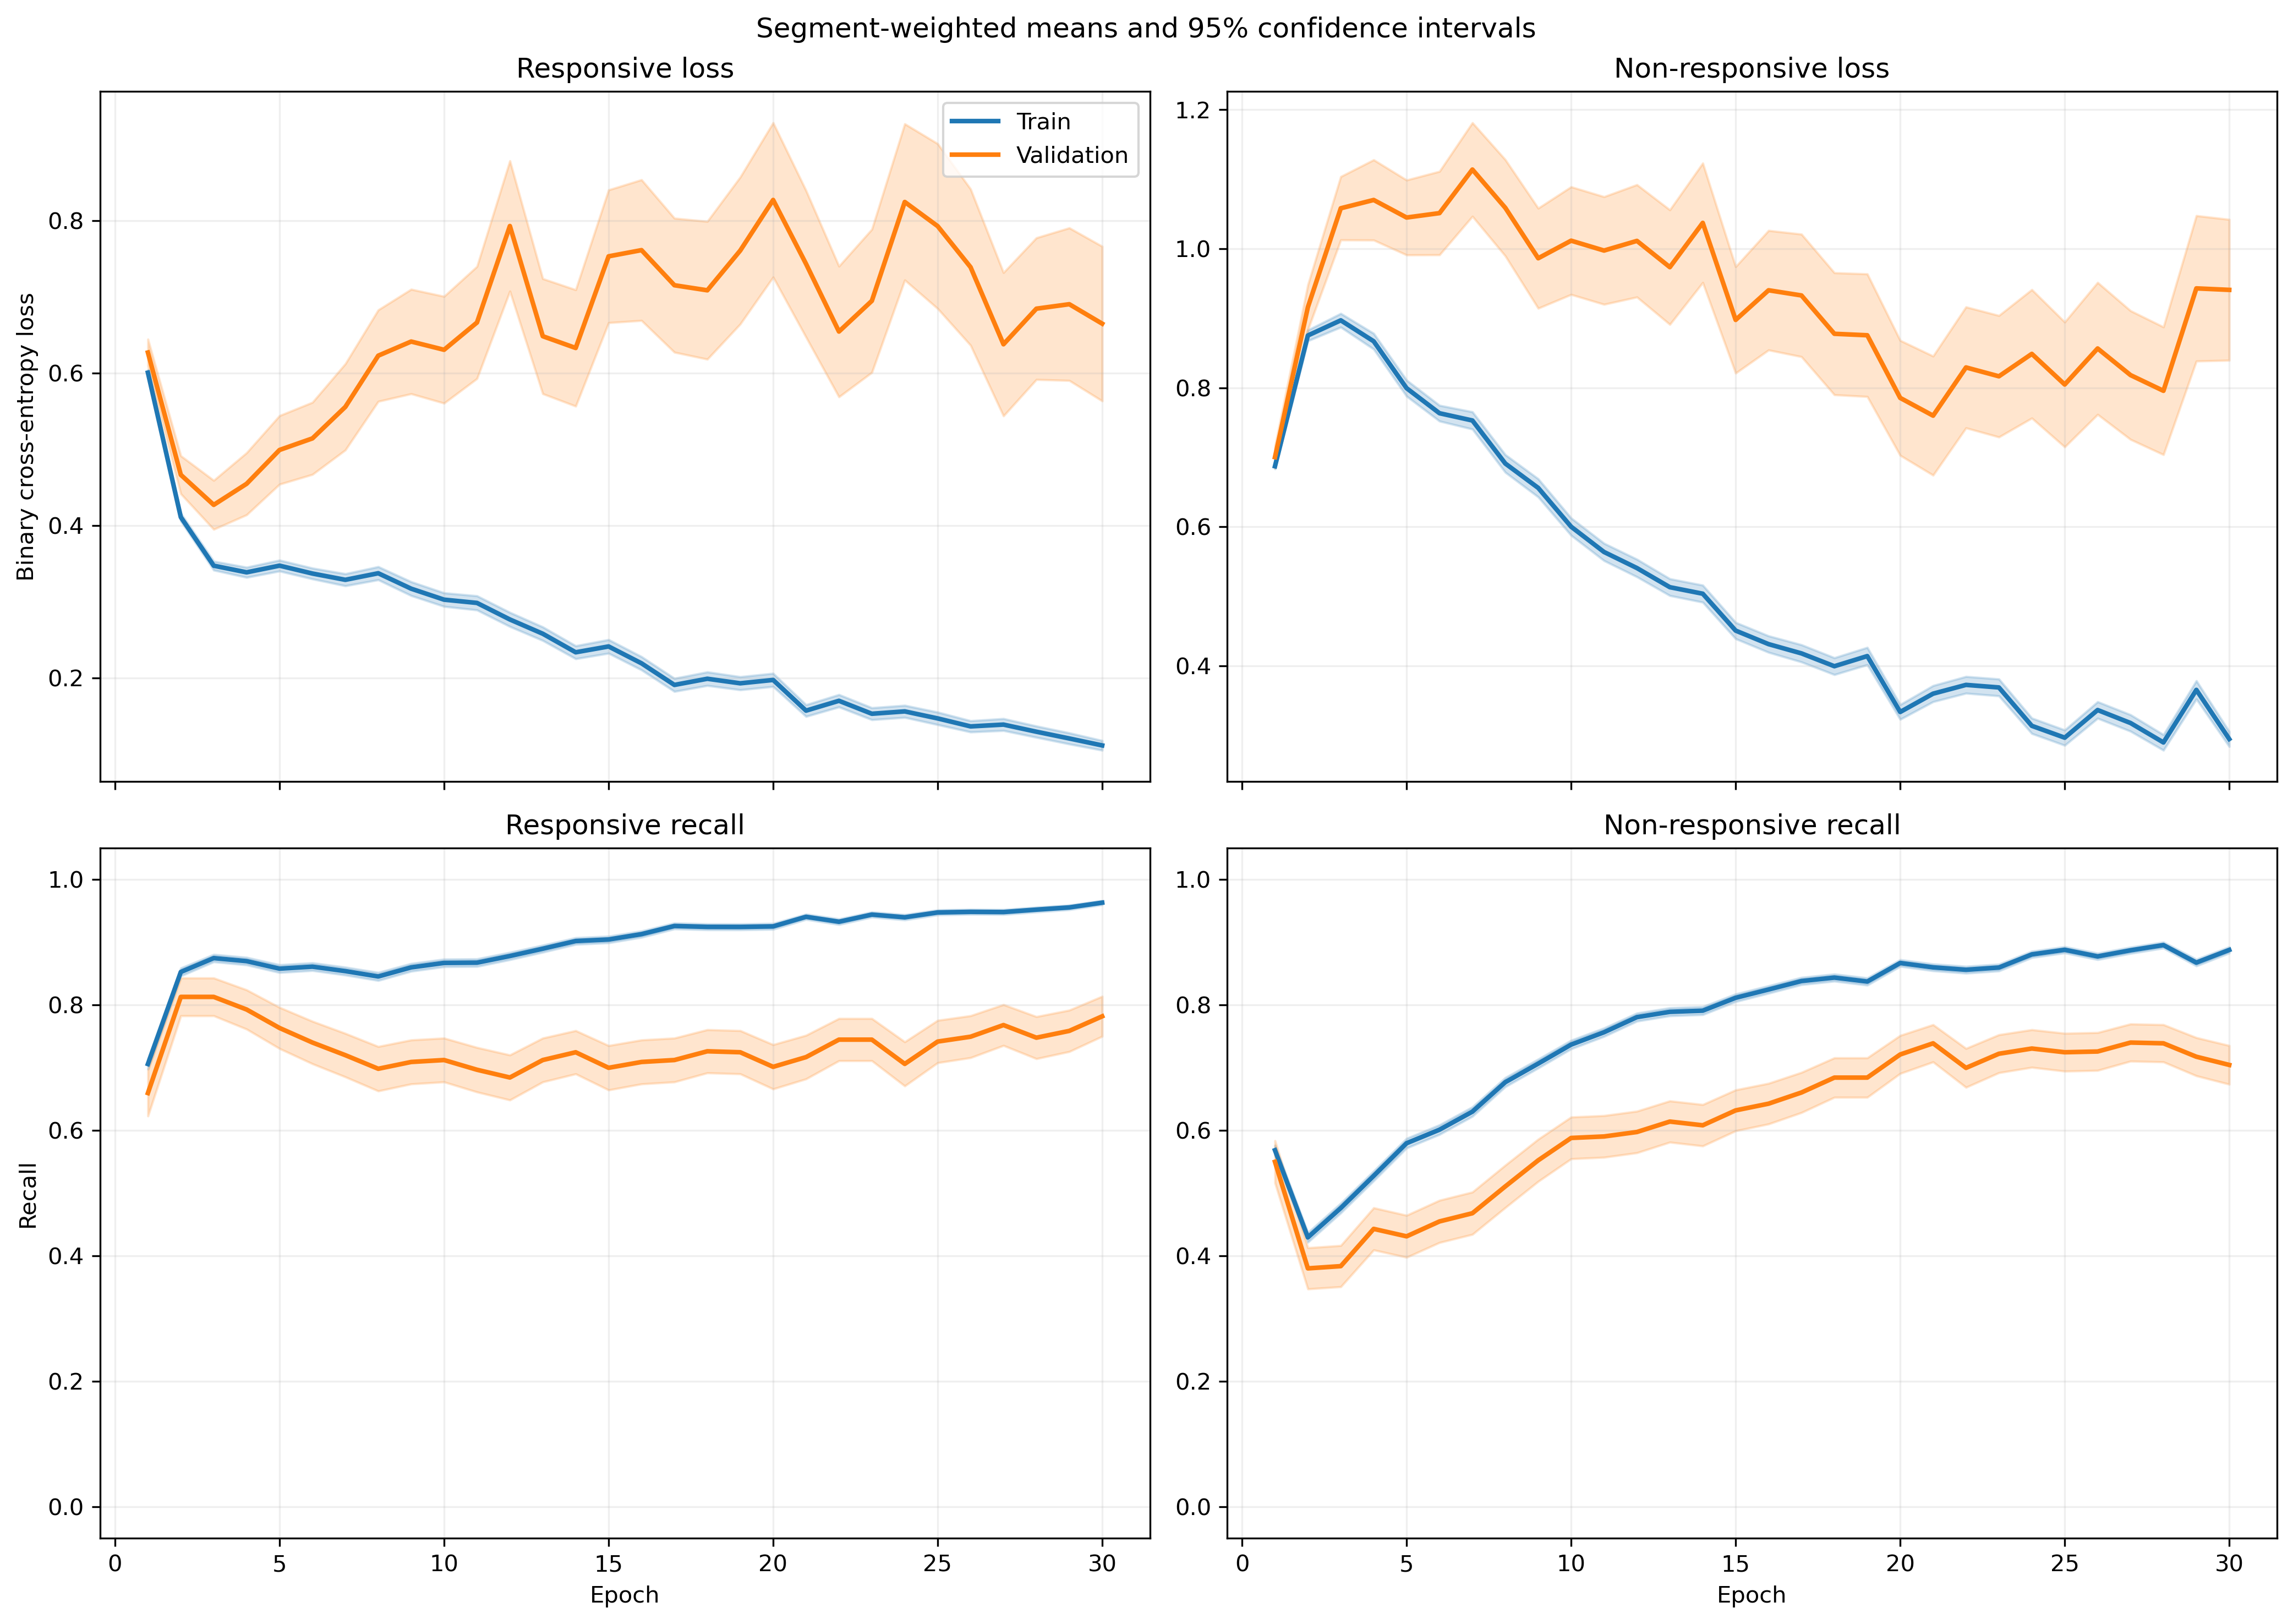

Values plotted in this chart, from the file beside it:
fold, epoch, split, r_loss, r_loss_count, r_loss_sum, r_loss_sum_sq, r_recall, r_recall_count, r_recall_sum, r_recall_sum_sq, nr_loss, nr_loss_count, nr_loss_sum, nr_loss_sum_sq, nr_recall, nr_recall_count, nr_recall_sum, nr_recall_sum_sq
1, 1, train, 0.6008, 640, 384.5, 260.8, 0.7031, 640, 450.0, 450.0, 0.6886, 842, 579.8, 455.2, 0.5819, 842, 490.0, 490.0
1, 1, validation, 0.4511, 6, 2.707, 1.397, 0.8333, 6, 5.0, 5.0, , 0, 0.0, 0.0, , 0, 0.0, 0.0
1, 2, train, 0.4054, 640, 259.5, 158.7, 0.8641, 640, 553.0, 553.0, 0.8899, 842, 749.3, 902.6, 0.4513, 842, 380.0, 380.0
1, 2, validation, 0.2158, 6, 1.295, 0.3632, 1.0, 6, 6.0, 6.0, , 0, 0.0, 0.0, , 0, 0.0, 0.0
1, 3, train, 0.3559, 640, 227.8, 137.8, 0.8812, 640, 564.0, 564.0, 0.8742, 842, 736.1, 932, 0.4893, 842, 412.0, 412.0
1, 3, validation, 0.1705, 6, 1.023, 0.2287, 1.0, 6, 6.0, 6.0, , 0, 0.0, 0.0, , 0, 0.0, 0.0
1, 4, train, 0.355, 640, 227.2, 160.4, 0.8906, 640, 570.0, 570.0, 0.8061, 842, 678.7, 896.4, 0.5333, 842, 449.0, 449.0
1, 4, validation, 0.1284, 6, 0.7706, 0.1293, 1.0, 6, 6.0, 6.0, , 0, 0.0, 0.0, , 0, 0.0, 0.0
1, 5, train, 0.3651, 640, 233.6, 199.1, 0.8469, 640, 542.0, 542.0, 0.7507, 842, 632.1, 918.1, 0.6057, 842, 510.0, 510.0
1, 5, validation, 0.1358, 6, 0.8149, 0.1899, 1.0, 6, 6.0, 6.0, , 0, 0.0, 0.0, , 0, 0.0, 0.0
1, 6, train, 0.3085, 640, 197.4, 150.1, 0.8828, 640, 565.0, 565.0, 0.7732, 842, 651, 943.7, 0.5772, 842, 486.0, 486.0
1, 6, validation, 0.1199, 6, 0.7191, 0.1311, 1.0, 6, 6.0, 6.0, , 0, 0.0, 0.0, , 0, 0.0, 0.0
1, 7, train, 0.3485, 640, 223, 202.1, 0.8187, 640, 524.0, 524.0, 0.6742, 842, 567.7, 816.6, 0.6853, 842, 577.0, 577.0
1, 7, validation, 0.1579, 6, 0.9477, 0.227, 1.0, 6, 6.0, 6.0, , 0, 0.0, 0.0, , 0, 0.0, 0.0
1, 8, train, 0.3037, 640, 194.4, 205.4, 0.8594, 640, 550.0, 550.0, 0.6309, 842, 531.2, 871.8, 0.7221, 842, 608.0, 608.0
1, 8, validation, 0.1209, 6, 0.7255, 0.1305, 1.0, 6, 6.0, 6.0, , 0, 0.0, 0.0, , 0, 0.0, 0.0
1, 9, train, 0.3279, 640, 209.9, 265, 0.8562, 640, 548.0, 548.0, 0.5626, 842, 473.7, 805.8, 0.7577, 842, 638.0, 638.0
1, 9, validation, 0.1327, 6, 0.7961, 0.1642, 1.0, 6, 6.0, 6.0, , 0, 0.0, 0.0, , 0, 0.0, 0.0
1, 10, train, 0.3061, 640, 195.9, 225.8, 0.8672, 640, 555.0, 555.0, 0.5026, 842, 423.2, 639.2, 0.7791, 842, 656.0, 656.0
1, 10, validation, 0.1892, 6, 1.135, 0.4558, 1.0, 6, 6.0, 6.0, , 0, 0.0, 0.0, , 0, 0.0, 0.0
1, 11, train, 0.2941, 640, 188.2, 280.7, 0.8703, 640, 557.0, 557.0, 0.4702, 842, 395.9, 720.2, 0.8124, 842, 684.0, 684.0
1, 11, validation, 0.2334, 6, 1.4, 0.8935, 0.8333, 6, 5.0, 5.0, , 0, 0.0, 0.0, , 0, 0.0, 0.0
1, 12, train, 0.2009, 640, 128.6, 136.2, 0.9141, 640, 585.0, 585.0, 0.4811, 842, 405.1, 698.8, 0.81, 842, 682.0, 682.0
1, 12, validation, 0.1947, 6, 1.168, 0.4878, 1.0, 6, 6.0, 6.0, , 0, 0.0, 0.0, , 0, 0.0, 0.0
1, 13, train, 0.2021, 640, 129.4, 132.3, 0.9297, 640, 595.0, 595.0, 0.435, 842, 366.2, 557.7, 0.8183, 842, 689.0, 689.0
1, 13, validation, 0.08971, 6, 0.5382, 0.1047, 1.0, 6, 6.0, 6.0, , 0, 0.0, 0.0, , 0, 0.0, 0.0
1, 14, train, 0.245, 640, 156.8, 214.4, 0.8938, 640, 572.0, 572.0, 0.3801, 842, 320, 552.5, 0.848, 842, 714.0, 714.0
1, 14, validation, 0.2125, 6, 1.275, 0.5496, 1.0, 6, 6.0, 6.0, , 0, 0.0, 0.0, , 0, 0.0, 0.0
1, 15, train, 0.2173, 640, 139.1, 161.1, 0.9203, 640, 589.0, 589.0, 0.3861, 842, 325.1, 517.5, 0.8385, 842, 706.0, 706.0
1, 15, validation, 0.1698, 6, 1.019, 0.3971, 1.0, 6, 6.0, 6.0, , 0, 0.0, 0.0, , 0, 0.0, 0.0
1, 16, train, 0.1339, 640, 85.69, 74.66, 0.9578, 640, 613.0, 613.0, 0.4412, 842, 371.5, 649, 0.8124, 842, 684.0, 684.0
1, 16, validation, 0.1724, 6, 1.035, 0.3763, 1.0, 6, 6.0, 6.0, , 0, 0.0, 0.0, , 0, 0.0, 0.0
1, 17, train, 0.1435, 640, 91.86, 112.4, 0.9484, 640, 607.0, 607.0, 0.3056, 842, 257.3, 478, 0.8812, 842, 742.0, 742.0
1, 17, validation, 0.2123, 6, 1.274, 0.5196, 1.0, 6, 6.0, 6.0, , 0, 0.0, 0.0, , 0, 0.0, 0.0
1, 18, train, 0.1331, 640, 85.21, 96.91, 0.9594, 640, 614.0, 614.0, 0.2986, 842, 251.4, 426.7, 0.8777, 842, 739.0, 739.0
1, 18, validation, 0.1594, 6, 0.9562, 0.4177, 1.0, 6, 6.0, 6.0, , 0, 0.0, 0.0, , 0, 0.0, 0.0
1, 19, train, 0.2074, 640, 132.7, 199.2, 0.9203, 640, 589.0, 589.0, 0.2381, 842, 200.5, 344, 0.9086, 842, 765.0, 765.0
1, 19, validation, 0.06847, 6, 0.4108, 0.07789, 1.0, 6, 6.0, 6.0, , 0, 0.0, 0.0, , 0, 0.0, 0.0
1, 20, train, 0.1167, 640, 74.68, 92.47, 0.9594, 640, 614.0, 614.0, 0.2887, 842, 243.1, 477.3, 0.886, 842, 746.0, 746.0
1, 20, validation, 0.2566, 6, 1.54, 1.406, 0.8333, 6, 5.0, 5.0, , 0, 0.0, 0.0, , 0, 0.0, 0.0
1, 21, train, 0.1497, 640, 95.81, 138.9, 0.9516, 640, 609.0, 609.0, 0.2237, 842, 188.3, 309.3, 0.9109, 842, 767.0, 767.0
1, 21, validation, 0.2462, 6, 1.477, 1.121, 0.8333, 6, 5.0, 5.0, , 0, 0.0, 0.0, , 0, 0.0, 0.0
1, 22, train, 0.1418, 640, 90.78, 125.1, 0.9422, 640, 603.0, 603.0, 0.2628, 842, 221.2, 431.6, 0.9086, 842, 765.0, 765.0
1, 22, validation, 0.1227, 6, 0.7364, 0.3401, 1.0, 6, 6.0, 6.0, , 0, 0.0, 0.0, , 0, 0.0, 0.0
1, 23, train, 0.08542, 640, 54.67, 45.98, 0.9734, 640, 623.0, 623.0, 0.3179, 842, 267.7, 529.7, 0.8836, 842, 744.0, 744.0
1, 23, validation, 0.3356, 6, 2.014, 2.558, 0.8333, 6, 5.0, 5.0, , 0, 0.0, 0.0, , 0, 0.0, 0.0
1, 24, train, 0.07807, 640, 49.97, 58.7, 0.9734, 640, 623.0, 623.0, 0.2719, 842, 228.9, 553.9, 0.9074, 842, 764.0, 764.0
1, 24, validation, 0.1218, 6, 0.7306, 0.4021, 1.0, 6, 6.0, 6.0, , 0, 0.0, 0.0, , 0, 0.0, 0.0
1, 25, train, 0.05645, 640, 36.13, 36.18, 0.9844, 640, 630.0, 630.0, 0.3077, 842, 259.1, 633.1, 0.8895, 842, 749.0, 749.0
1, 25, validation, 0.05501, 6, 0.33, 0.07164, 1.0, 6, 6.0, 6.0, , 0, 0.0, 0.0, , 0, 0.0, 0.0
1, 26, train, 0.07012, 640, 44.88, 46.31, 0.9719, 640, 622.0, 622.0, 0.4799, 842, 404.1, 1068, 0.8349, 842, 703.0, 703.0
1, 26, validation, 0.09934, 6, 0.596, 0.2188, 1.0, 6, 6.0, 6.0, , 0, 0.0, 0.0, , 0, 0.0, 0.0
1, 27, train, 0.07509, 640, 48.06, 53.97, 0.9703, 640, 621.0, 621.0, 0.4017, 842, 338.2, 788.3, 0.8456, 842, 712.0, 712.0
1, 27, validation, 0.01412, 6, 0.08469, 0.001992, 1.0, 6, 6.0, 6.0, , 0, 0.0, 0.0, , 0, 0.0, 0.0
1, 28, train, 0.07909, 640, 50.62, 68.14, 0.9766, 640, 625.0, 625.0, 0.374, 842, 314.9, 742.5, 0.8527, 842, 718.0, 718.0
1, 28, validation, 0.08248, 6, 0.4949, 0.08425, 1.0, 6, 6.0, 6.0, , 0, 0.0, 0.0, , 0, 0.0, 0.0
1, 29, train, 0.08084, 640, 51.74, 66.46, 0.9734, 640, 623.0, 623.0, 0.4212, 842, 354.6, 787.8, 0.829, 842, 698.0, 698.0
1, 29, validation, 0.01952, 6, 0.1171, 0.003778, 1.0, 6, 6.0, 6.0, , 0, 0.0, 0.0, , 0, 0.0, 0.0
1, 30, train, 0.1154, 640, 73.87, 101.5, 0.9609, 640, 615.0, 615.0, 0.2007, 842, 169, 308.3, 0.9216, 842, 776.0, 776.0
1, 30, validation, 0.03903, 6, 0.2342, 0.02328, 1.0, 6, 6.0, 6.0, , 0, 0.0, 0.0, , 0, 0.0, 0.0
... 1,140 more rows
